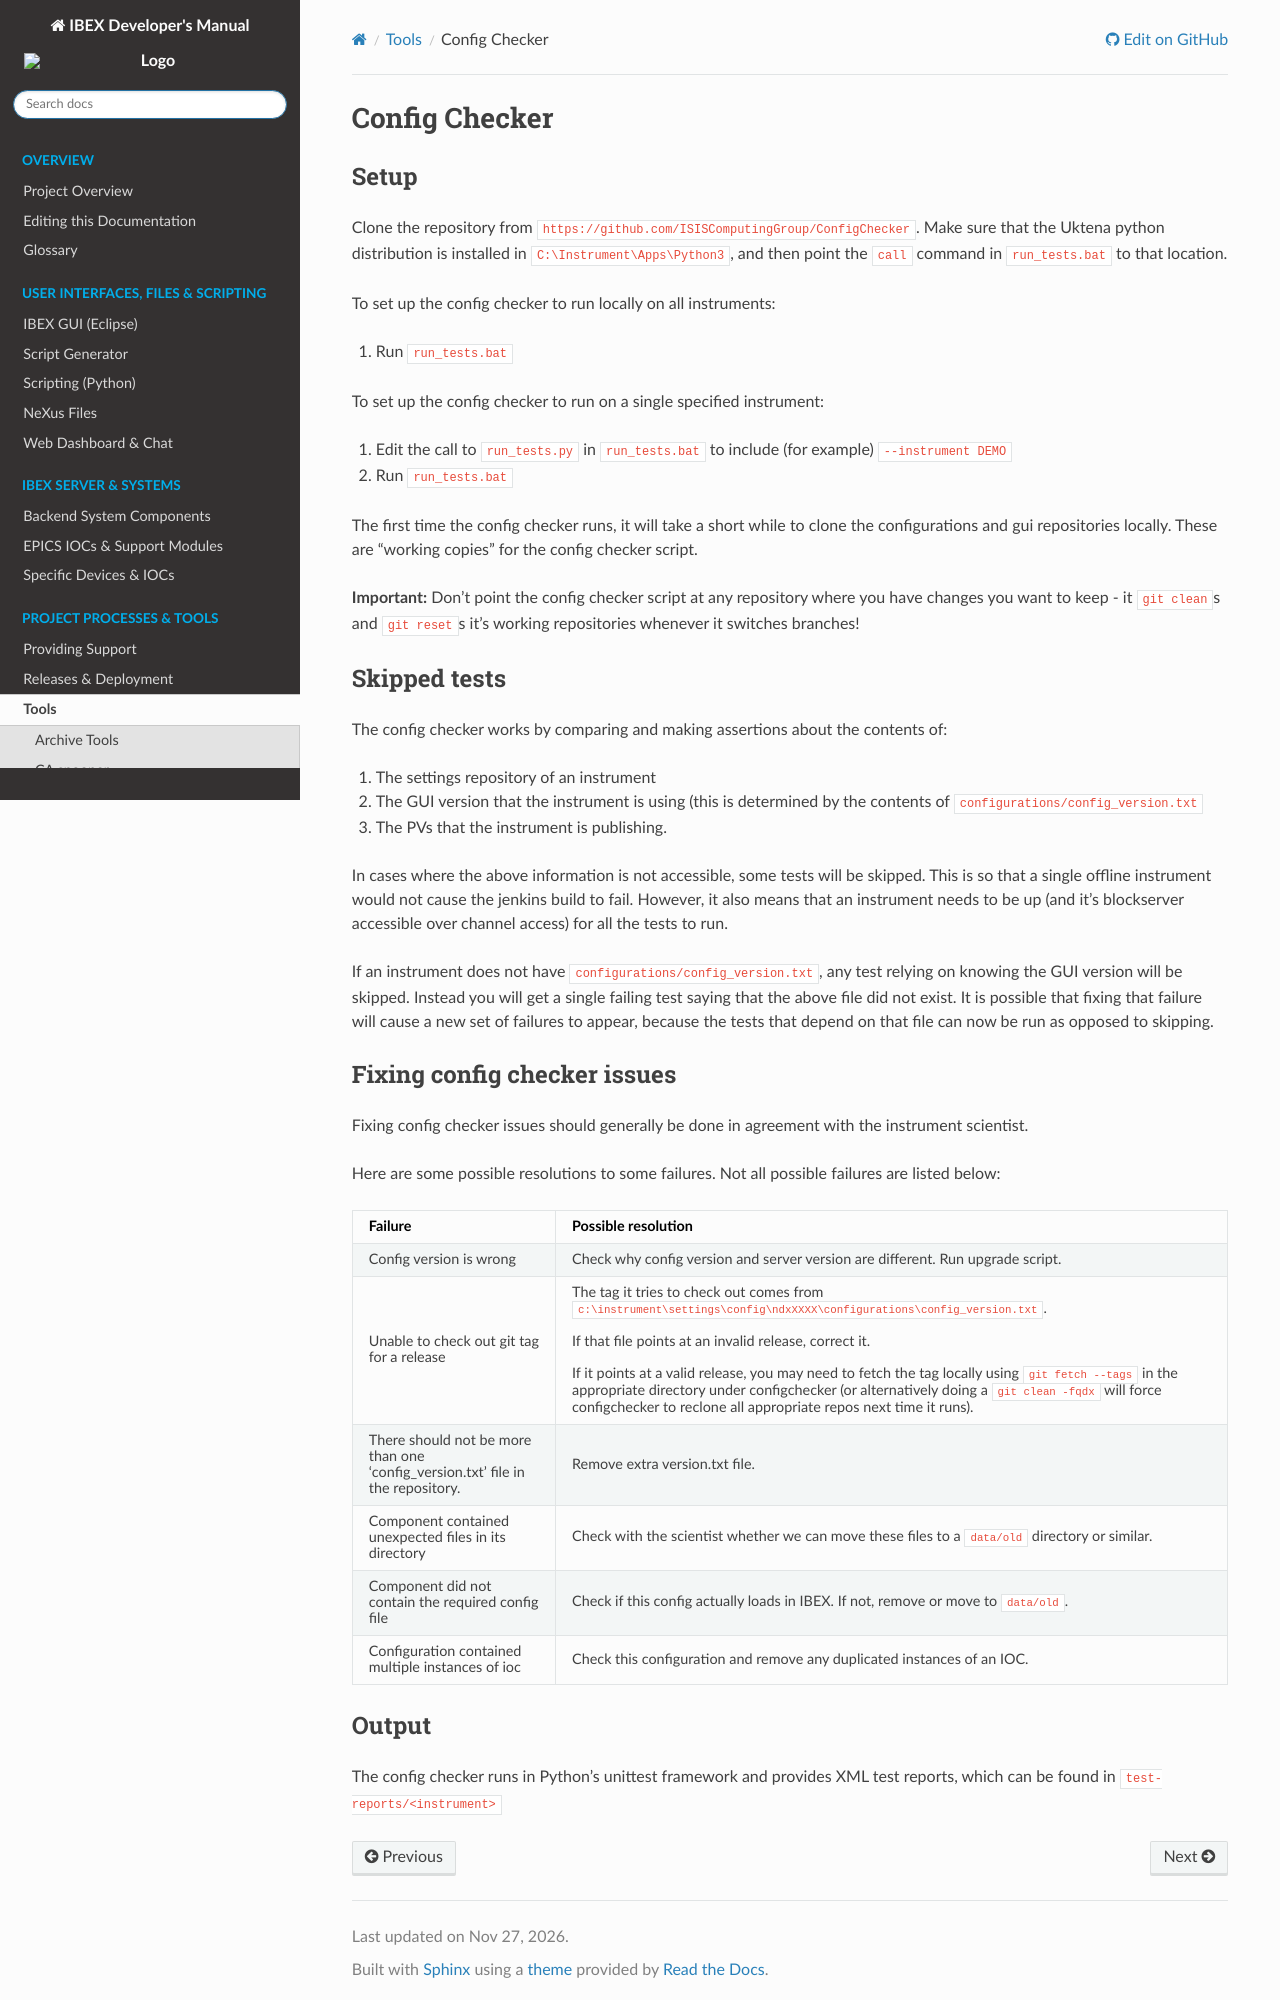

repository: ISISComputingGroup/ibex_developers_manual · page: tools/Config-Checker.html · generator: sphinx

# Config Checker

## Setup

Clone the repository from [`https://github.com/ISISComputingGroup/ConfigChecker`](https://github.com/ISISComputingGroup/ConfigChecker). Make sure that the Uktena python distribution is installed in `C:\Instrument\Apps\Python3`, and then point the `call` command in `run_tests.bat` to that location.

To set up the config checker to run locally on all instruments:
1. Run `run_tests.bat`

To set up the config checker to run on a single specified instrument:
1. Edit the call to `run_tests.py` in `run_tests.bat` to include (for example) `--instrument DEMO`
1. Run `run_tests.bat`

The first time the config checker runs, it will take a short while to clone the configurations and gui repositories locally. These are "working copies" for the config checker script. 

**Important:** Don't point the config checker script at any repository where you have changes you want to keep - it `git clean`s and `git reset`s it's working repositories whenever it switches branches!

## Skipped tests

The config checker works by comparing and making assertions about the contents of:
1. The settings repository of an instrument
1. The GUI version that the instrument is using (this is determined by the contents of `configurations/config_version.txt`
1. The PVs that the instrument is publishing.

In cases where the above information is not accessible, some tests will be skipped. This is so that a single offline instrument would not cause the jenkins build to fail. However, it also means that an instrument needs to be up (and it's blockserver accessible over channel access) for all the tests to run.

If an instrument does not have `configurations/config_version.txt`, any test relying on knowing the GUI version will be skipped. Instead you will get a single failing test saying that the above file did not exist. It is possible that fixing that failure will cause a new set of failures to appear, because the tests that depend on that file can now be run as opposed to skipping.

## Fixing config checker issues

Fixing config checker issues should generally be done in agreement with the instrument scientist.

Here are some possible resolutions to some failures. Not all possible failures are listed below:

| Failure | Possible resolution |
| ------ | ----  |
| Config version is wrong | Check why config version and server version are different. Run upgrade script. |
| Unable to check out git tag for a release | The tag it tries to check out comes from `c:\instrument\settings\config\ndxXXXX\configurations\config_version.txt`.<br /><br />If that file points at an invalid release, correct it.<br /><br />If it points at a valid release, you may need to fetch the tag locally using `git fetch --tags` in the appropriate directory under configchecker (or alternatively doing a `git clean -fqdx` will force configchecker to reclone all appropriate repos next time it runs). |
| There should not be more than one 'config_version.txt' file in the repository. | Remove extra version.txt file. |
| Component <blah> contained unexpected files in its directory | Check with the scientist whether we can move these files to a `data/old` directory or similar. |
| Component <blah> did not contain the required config file <blah> | Check if this config actually loads in IBEX. If not, remove or move to `data/old`. |
| Configuration contained multiple instances of ioc | Check this configuration and remove any duplicated instances of an IOC. |
